Run: headless pygame with SDL's dummy video driver; simulated clock (each Clock.tick advances the game by its frame time, no real sleeping); random seed 0; keys injected as events and as key.get_pressed() state; no mouse input.
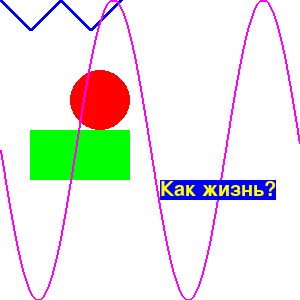
Frame 1 of 4 · flips 1–60 · no input
Frame 2 of 4 · flips 61–180 · tapped SPACE, RETURN · held RIGHT (→), D · screen unchanged from frame 1, image omitted
Frame 3 of 4 · flips 181–300 · held DOWN (↓), S · screen unchanged from frame 2, image omitted
Frame 4 of 4 · flips 301–420 · held LEFT (←), A, UP (↑), W · screen unchanged from frame 3, image omitted

The pygame program that drew these frames:

import pygame
import math

pygame.init()


def run_game():
    clock = pygame.time.Clock()
    FPS = 60

    # Цикл игры
    running = True
    while running:
        # Держим цикл на правильной скорости
        clock.tick(FPS)
        # Ввод процесса (события)
        for event in pygame.event.get():
            # проверяет закрытие окна
            if event.type == pygame.QUIT:
                running = False

        # Обновление
        # После отрисовки всего, переворачиваем экран
        pygame.display.flip()

    pygame.quit()


screan = pygame.display.set_mode([300, 300])
screan.fill([255, 255, 255])

# Значения
plotPoints = [[0, 0], [30, 30], [60, 0], [90, 30], [120, 0]]
plotPointsSin = []
for x in range(0, 300):
    y = int(math.sin(x / 300 * 4 * math.pi) * 150 + 150)
    plotPointsSin.append([x, y])
fontObj = pygame.font.SysFont("arial", 30)

# Фигуры
pygame.draw.circle(screan, [255, 0, 0], [100, 100], 30, 0)
pygame.draw.rect(screan, [0, 255, 0], [30, 130, 100, 50], 0)
pygame.draw.lines(screan, [0, 0, 255], False, plotPoints, 4)
pygame.draw.lines(screan, [255, 0, 255], False, plotPointsSin, 2)

# Текст
text = fontObj.render("Как жизнь?", True, (255, 255, 0), (0, 0, 255))
screan.blit(text, [160, 180])


run_game()
